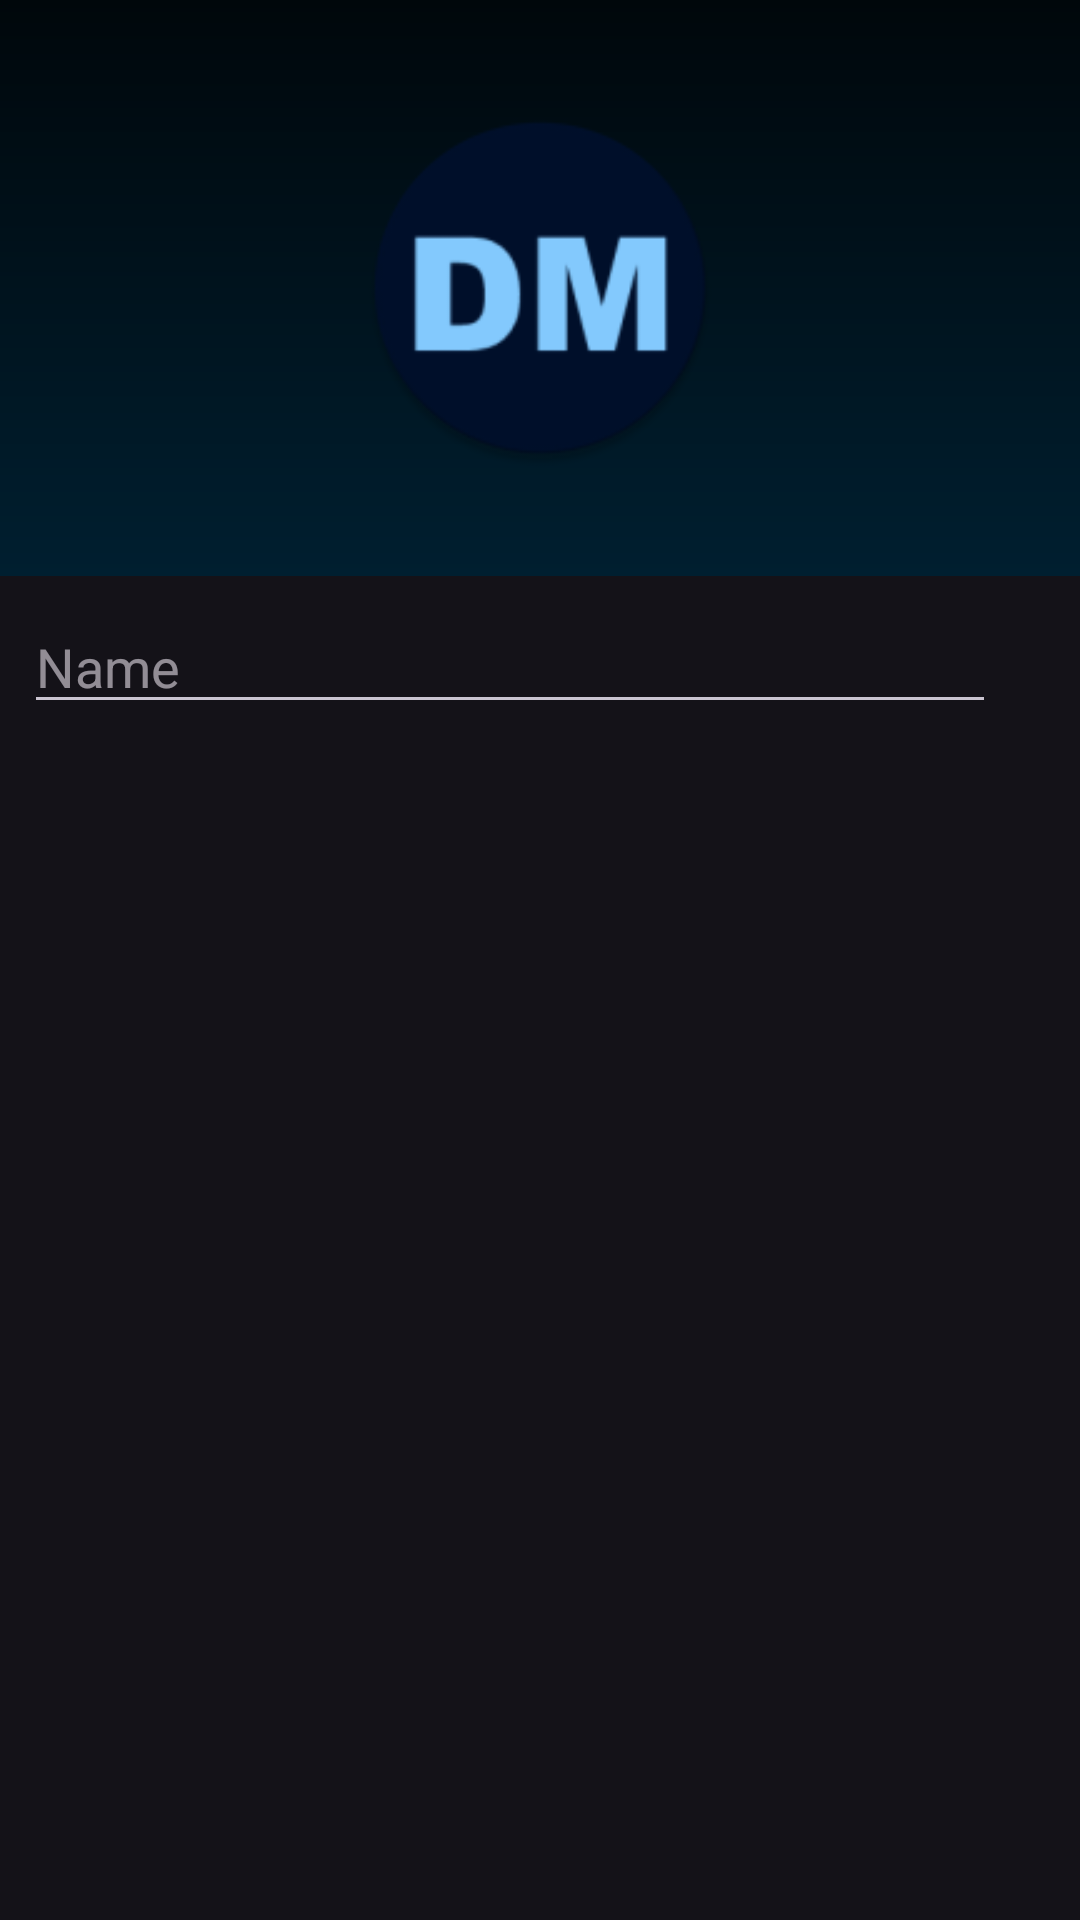

Produce the Android XML layout that renders to this screen, including the resource entries it uses.
<!-- AndroidManifest.xml: application theme Theme.DotaMetrics -->
<!-- res/layout/fragment_hero_search.xml -->
<?xml version="1.0" encoding="utf-8"?>
<androidx.constraintlayout.widget.ConstraintLayout xmlns:android="http://schemas.android.com/apk/res/android"
    xmlns:app="http://schemas.android.com/apk/res-auto"
    xmlns:tools="http://schemas.android.com/tools"
    android:layout_width="match_parent"
    android:layout_height="match_parent"
    tools:context=".presentation.view.herosearch.HeroSearchFragment">

    <androidx.constraintlayout.widget.ConstraintLayout
        android:id="@+id/layout_title_heroes"
        android:layout_width="match_parent"
        android:layout_height="wrap_content"
        android:background="@drawable/bkg"
        android:padding="36dp"
        app:layout_constraintEnd_toEndOf="parent"
        app:layout_constraintStart_toStartOf="parent"
        app:layout_constraintTop_toTopOf="parent">

        <ImageView
            android:id="@+id/main_icon_heroes"
            android:layout_width="120dp"
            android:layout_height="120dp"
            android:importantForAccessibility="no"
            android:src="@mipmap/ic_launcher_round"
            app:layout_constraintBottom_toBottomOf="parent"
            app:layout_constraintEnd_toEndOf="parent"
            app:layout_constraintStart_toStartOf="parent"
            app:layout_constraintTop_toTopOf="parent" />

    </androidx.constraintlayout.widget.ConstraintLayout>

    <ProgressBar
        android:id="@+id/pb_search_heroes"
        android:layout_width="24dp"
        android:layout_height="24dp"
        android:layout_marginEnd="20dp"
        android:indeterminate="true"
        android:visibility="invisible"
        app:layout_constraintBottom_toBottomOf="@id/ed_heroes"
        app:layout_constraintEnd_toEndOf="parent"
        app:layout_constraintTop_toTopOf="@id/ed_heroes" />

    <EditText
        android:id="@+id/ed_heroes"
        android:layout_width="0dp"
        android:layout_height="wrap_content"
        android:layout_marginHorizontal="8dp"
        android:layout_marginTop="8dp"
        android:ems="10"
        android:hint="@string/name"
        android:imeOptions="actionSearch"
        android:importantForAutofill="no"
        android:inputType="text"
        app:layout_constraintEnd_toStartOf="@id/bt_search_heroes"
        app:layout_constraintStart_toStartOf="parent"
        app:layout_constraintTop_toBottomOf="@id/layout_title_heroes" />

    <ImageView
        android:id="@+id/bt_search_heroes"
        android:layout_width="wrap_content"
        android:layout_height="wrap_content"
        android:layout_marginEnd="20dp"
        android:importantForAccessibility="no"
        android:src="@drawable/ic_search"
        app:layout_constraintBottom_toBottomOf="@id/ed_heroes"
        app:layout_constraintEnd_toEndOf="parent"
        app:layout_constraintTop_toTopOf="@id/ed_heroes" />

    <androidx.recyclerview.widget.RecyclerView
        android:id="@+id/rc_heroes"
        android:layout_width="match_parent"
        android:layout_height="0dp"
        android:backgroundTint="@color/black"
        app:layout_constraintBottom_toBottomOf="parent"
        app:layout_constraintEnd_toEndOf="parent"
        app:layout_constraintStart_toStartOf="parent"
        app:layout_constraintTop_toBottomOf="@+id/ed_heroes"
        tools:listitem="@layout/search_hero_item" />

</androidx.constraintlayout.widget.ConstraintLayout>
<!-- res/layout/search_hero_item.xml (included above) -->
<?xml version="1.0" encoding="utf-8"?>
<androidx.constraintlayout.widget.ConstraintLayout xmlns:android="http://schemas.android.com/apk/res/android"
    xmlns:app="http://schemas.android.com/apk/res-auto"
    xmlns:tools="http://schemas.android.com/tools"
    android:layout_width="match_parent"
    android:layout_height="wrap_content"
    android:layout_marginTop="8dp"
    android:background="?android:attr/selectableItemBackground">

    <ImageView
        android:id="@+id/iv_hero_img"
        android:layout_width="0dp"
        android:layout_height="wrap_content"
        android:layout_marginHorizontal="8dp"
        android:importantForAccessibility="no"
        android:scaleType="center"
        app:layout_constraintEnd_toEndOf="parent"
        app:layout_constraintStart_toStartOf="parent"
        app:layout_constraintTop_toTopOf="parent"
        tools:src="@drawable/ability" />

    <TextView
        android:id="@+id/tv_hero_name"
        android:layout_width="wrap_content"
        android:layout_height="wrap_content"
        android:layout_marginTop="8dp"
        app:layout_constraintEnd_toEndOf="@id/iv_hero_img"
        app:layout_constraintStart_toStartOf="@id/iv_hero_img"
        app:layout_constraintTop_toBottomOf="@id/iv_hero_img"
        tools:text="Hoodwink" />

</androidx.constraintlayout.widget.ConstraintLayout>
<!-- resources referenced by this layout -->
<resources>
  <color name="black">#FF000000</color>
  <!-- drawable ability: png bitmap (drawable, 23158 bytes) -->
  <!-- drawable bkg (drawable) -->
  <?xml version="1.0" encoding="utf-8"?>
  <shape xmlns:android="http://schemas.android.com/apk/res/android"
      android:shape="rectangle">
      <gradient
          android:angle="90"
          android:endColor="@color/purple_700"
          android:startColor="@color/purple_900" />
  </shape>
  <!-- mipmap ic_launcher_round: png bitmap (mipmap-hdpi, 3223 bytes) -->
  <string name="name">Name</string>
  <style name="Theme.DotaMetrics" parent="Theme.Material3.Dark.NoActionBar">
          <item name="android:statusBarColor">@color/purple_700</item>
          <item name="android:navigationBarColor">@color/purple_900</item>
      </style>
  <color name="purple_700">#00070B</color>
  <color name="purple_900">#001F30</color>
</resources>
